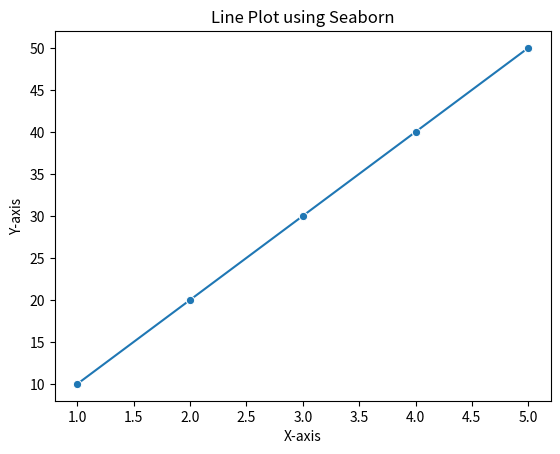

Generate this figure with matplotlib:
import seaborn as sns
import matplotlib.pyplot as plt

x = [1, 2, 3, 4, 5]
y = [10, 20, 30, 40, 50]

sns.lineplot(x=x, y=y, marker='o')

plt.title("Line Plot using Seaborn")
plt.xlabel("X-axis")
plt.ylabel("Y-axis")

plt.show()
